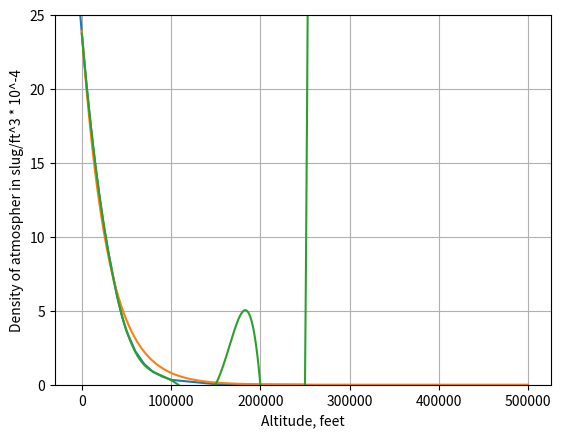

Python code for this plot:
## Atmospheric density curve fit from Engineering Toolbox US standard Atmosphere
## Design by Harrison Leece

from scipy import optimize
from scipy import stats
import numpy as np
import matplotlib.pyplot as plt



def fxn(x, a, b):
    return a*np.exp(-b*x)
def polyFxn(h, a0, a1, a2, a3, a4, a5, a6, a7, a8, a9):
    return  ((((((((a9*h + a8)*h + a7)*h + a6)*h + a5)*h + a4)*h + a3)*h + a2)*h + a1)*h + a0

#From Engineeringtoolbox US standard Atmosphere
altitudes = np.array([-5000,0,5000,10000,15000,20000,25000,30000,35000,40000,40001,45000,45001,50000,60000,70000,80000,90000,100000,150000,200000,250000])
density1 = np.array([27.45,23.77,20.48,17.56,14.96,12.67,10.66,8.91,7.38,5.87,5.87,4.62,4.62,3.64,2.26,1.39,.86,.56,.33,.037,.0053,.00065])

#Adds weights to help curve fit
weightedAltitudes = np.array([-5000,0,10,5000,10000,15000,15001,20000,25000,30000,35000,40000,45000,50000,60000,70000,80000,90000,100000,150000,200000,250000])
weightedDensity = np.array([27.45,23.8,23.79,20.48,17.56,14.96,14.95,12.67,10.66,8.91,7.38,5.87,4.62,3.64,2.26,1.39,.86,.56,.33,.037,.0053,.00065])

altitudeLinSpace = np.linspace(0,500000,500000)

#Popt returns a array containing constants a,b,c... etc for function 'fxn'
popt, pcov = optimize.curve_fit(fxn, weightedAltitudes, weightedDensity, p0=(1, 1e-5))
popt2, pcov2 = optimize.curve_fit(polyFxn, altitudes, density1)

print(popt)
print(popt2)


#statistics
residuals = weightedDensity - fxn(weightedAltitudes, popt[0], popt[1])
ss_res = np.sum(residuals**2)
ss_tot = np.sum((weightedDensity - np.mean(weightedDensity))**2)
r_squared = 1 - (ss_res / ss_tot)
print('R^2 = ' + str(r_squared))

#Plots data
plt.grid(True)
plt.ylim((0,25))
plt.ylabel('Density of atmospher in slug/ft^3 * 10^-4')
plt.xlabel('Altitude, feet')
#Data from engineering toolbox
plt.plot(altitudes, density1)
#curve_fit for negative exponential
plt.plot(altitudeLinSpace, fxn(altitudeLinSpace, popt[0], popt[1]))
#curve_fit for polynomial
plt.plot(altitudeLinSpace, polyFxn(altitudeLinSpace, popt2[0],popt2[1],popt2[2],popt2[3],popt2[4],popt2[5],popt2[6],popt2[7],popt2[8],popt2[9]))
plt.show()


